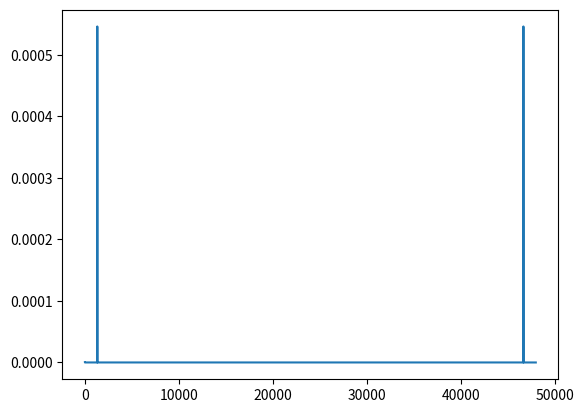

Reproduce this figure in Python.
import numpy as np
import matplotlib.pyplot as plt


def Myhamming(N):
    """
    My hamming window
    Input:
        x: input array
    Output:
        x: output array
    """
    n = np.arange(N)
    # for n in range(N):
    win = 0.54 - 0.46 * np.cos(2 * np.pi * n / (N-1))
    return win


def create_sinusoid(
    fs=16000,
    f=440,
    r=1,
    theta=0,
    time=3,
):
    """
    Create a sinusoid wave
    Input:
        fs: sampling frequency
        f: frequency
        r: amplitude
        theta: phase
        time: time
    Output:
        t: time_data
        x: wave data
    """
    t = np.arange(0, time, 1/fs)
    x = r * np.sin(2 * np.pi * f * t + theta)

    return t, x


if __name__ == '__main__':
    fs = 16000
    t, x = create_sinusoid(fs=fs)

    win = Myhamming(len(x))
    Win = np.fft.fft(win)
    X = np.fft.fft(x)

    #x = np.pad(X, [X.size//2, X.size//2-1])

    #x_win = np.fft.ifft(np.convolve(X, Win, mode="valid"))

    # plt.plot(x_win.real)
    x_wnd = X * Win
    plt.plot(x_wnd)
    plt.show()
